Photos from the image-classification dataset "food11_augmented" in the GitHub repository NorwegianIcecube/DNN_AE_GAN. Its 11 classes are: bread, dairy product, dessert, egg, fried food, meat, noodles pasta, rice, seafood, soup, vegetable fruit.

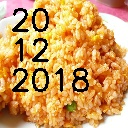
Label: rice

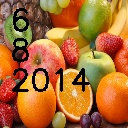
Label: vegetable fruit

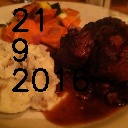
Label: meat

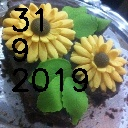
Label: dessert

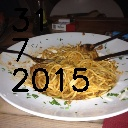
Label: noodles pasta

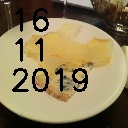
Label: dairy product
